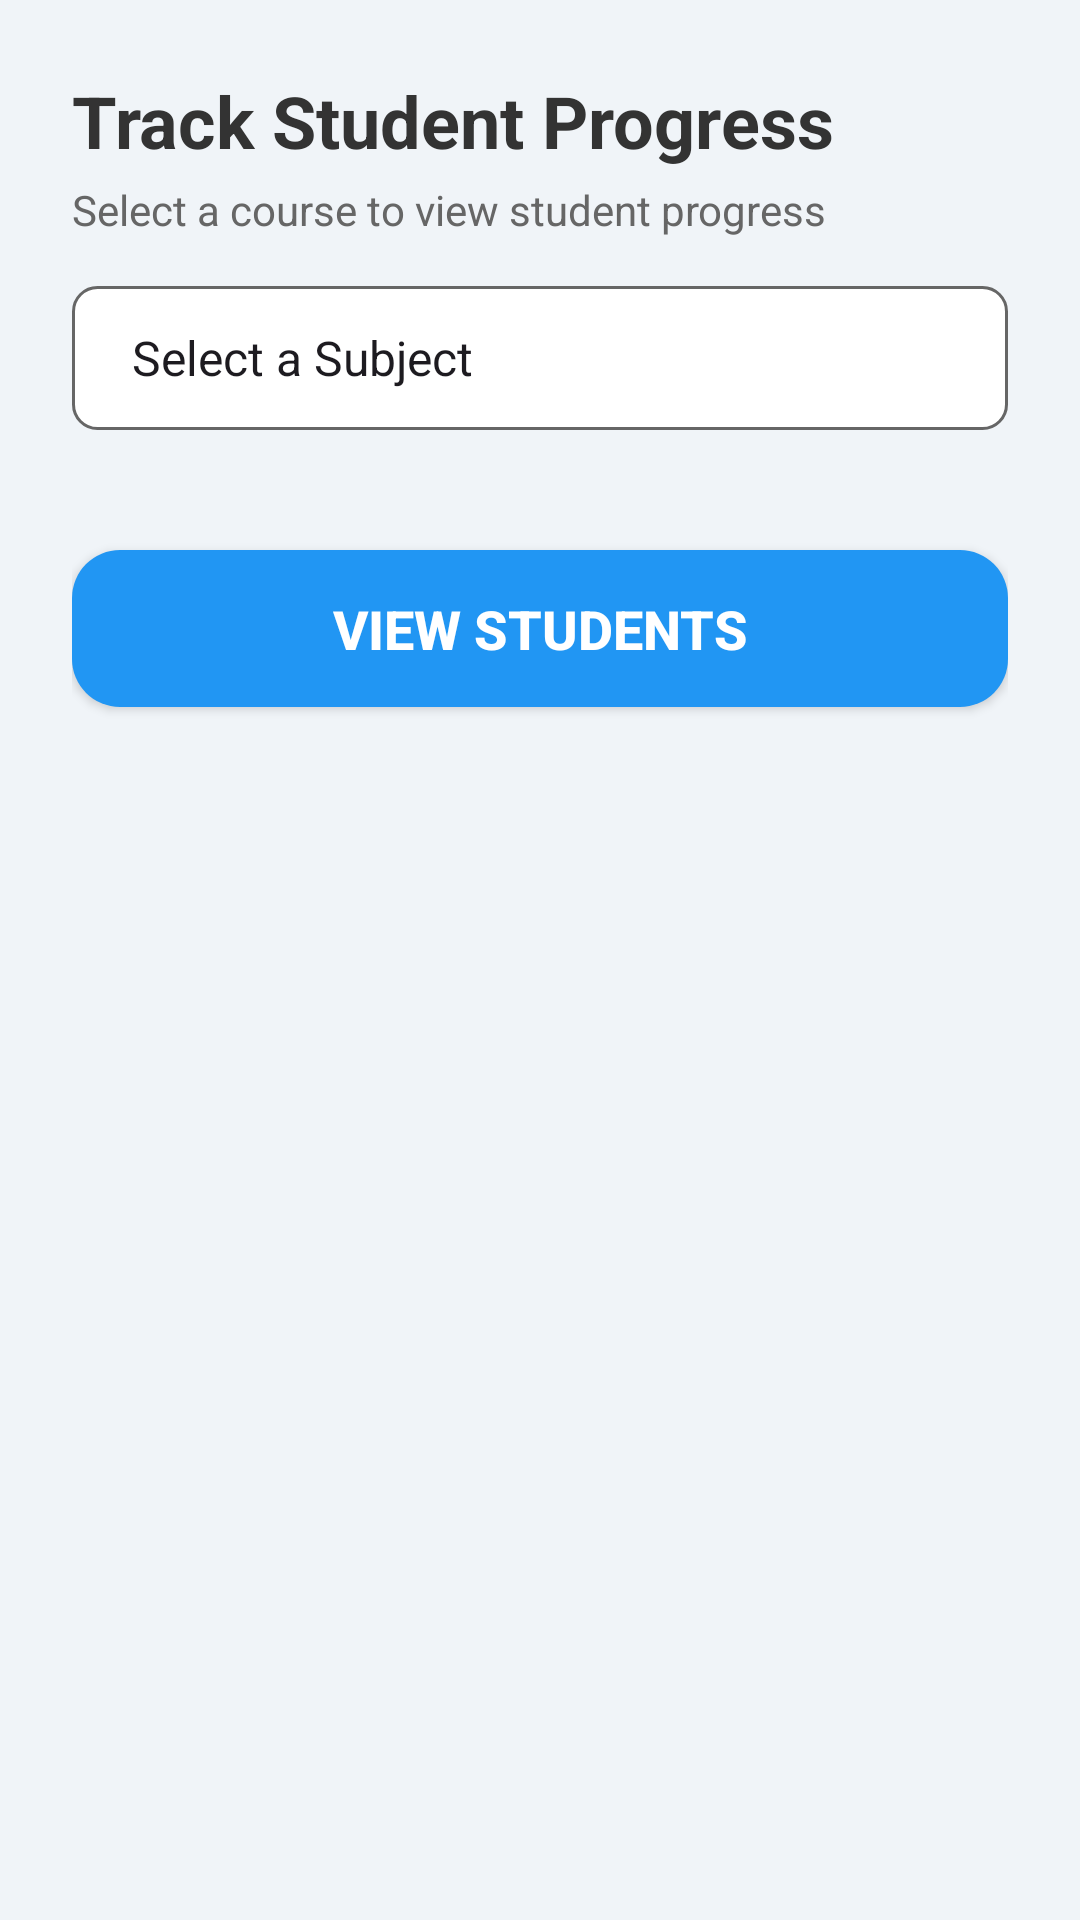

Here is an Android app screen rendered from its layout file. Give the layout XML and the strings, colors and styles it references.
<!-- AndroidManifest.xml: application theme Theme.E_learning -->
<!-- res/layout/activity_faculty_track_progress.xml -->
<?xml version="1.0" encoding="utf-8"?>
<androidx.constraintlayout.widget.ConstraintLayout xmlns:android="http://schemas.android.com/apk/res/android"
    xmlns:app="http://schemas.android.com/apk/res-auto"
    xmlns:tools="http://schemas.android.com/tools"
    android:layout_width="match_parent"
    android:layout_height="match_parent"
    android:background="@color/background_light_grey"
    tools:context=".faculty.TrackProgressActivity">

    <LinearLayout
        android:id="@+id/header_layout"
        android:layout_width="match_parent"
        android:layout_height="wrap_content"
        android:orientation="vertical"
        android:padding="24dp"
        app:layout_constraintEnd_toEndOf="parent"
        app:layout_constraintStart_toStartOf="parent"
        app:layout_constraintTop_toTopOf="parent">

        <TextView
            android:id="@+id/tv_title_header"
            android:layout_width="wrap_content"
            android:layout_height="wrap_content"
            android:text="@string/track_student_progress"
            android:textColor="@color/text_dark_grey"
            android:textSize="24sp"
            android:textStyle="bold" />

        <TextView
            android:layout_width="wrap_content"
            android:layout_height="wrap_content"
            android:layout_marginTop="4dp"
            android:layout_marginBottom="16dp"
            android:text="@string/select_course_to_view_progress"
            android:textColor="@color/text_light_grey"
            android:textSize="14sp" />

        <Spinner
            android:id="@+id/spinner_courses"
            android:layout_width="match_parent"
            android:layout_height="wrap_content"
            android:layout_marginBottom="24dp"
            android:background="@drawable/spinner_background"
            android:entries="@array/course_subjects"
            android:minHeight="48dp"
            android:padding="12dp" />

        <Button
            android:id="@+id/btn_view_students_in_course"
            android:layout_width="match_parent"
            android:layout_height="wrap_content"
            android:layout_marginTop="16dp"
            android:layout_marginBottom="24dp"
            android:background="@drawable/logout_button_bg"
            android:backgroundTint="@color/button_blue_start"
            android:paddingVertical="14dp"
            android:text="@string/view_students"
            android:textColor="@color/white"
            android:textSize="18sp"
            android:textStyle="bold" />

        <TextView
            android:id="@+id/tv_student_list_label"
            android:layout_width="wrap_content"
            android:layout_height="wrap_content"
            android:layout_marginBottom="12dp"
            android:text="@string/student_list"
            android:textColor="@color/text_dark_grey"
            android:textSize="16sp"
            android:textStyle="bold"
            android:visibility="gone"
            tools:visibility="visible" />
    </LinearLayout>

    <androidx.recyclerview.widget.RecyclerView
        android:id="@+id/rv_student_list"
        android:layout_width="0dp"
        android:layout_height="0dp"
        android:paddingHorizontal="24dp"
        app:layout_constraintBottom_toBottomOf="parent"
        app:layout_constraintEnd_toEndOf="parent"
        app:layout_constraintStart_toStartOf="parent"
        app:layout_constraintTop_toBottomOf="@id/header_layout"
        tools:itemCount="5"
        tools:listitem="@layout/list_item_simple_student" />

</androidx.constraintlayout.widget.ConstraintLayout>
<!-- res/layout/list_item_simple_student.xml (included above) -->
<?xml version="1.0" encoding="utf-8"?>
<androidx.cardview.widget.CardView xmlns:android="http://schemas.android.com/apk/res/android"
    xmlns:app="http://schemas.android.com/apk/res-auto"
    xmlns:tools="http://schemas.android.com/tools"
    android:layout_width="match_parent"
    android:layout_height="wrap_content"
    android:layout_marginBottom="12dp"
    app:cardCornerRadius="12dp"
    app:cardElevation="2dp">

    <LinearLayout
        android:layout_width="match_parent"
        android:layout_height="wrap_content"
        android:gravity="center_vertical"
        android:orientation="horizontal"
        android:padding="16dp">

        <TextView
            android:id="@+id/tv_student_name"
            android:layout_width="0dp"
            android:layout_height="wrap_content"
            android:layout_weight="1"
            android:textColor="@color/text_dark_grey"
            android:textSize="16sp"
            android:textStyle="bold"
            tools:text="Student Name Here" />

        <TextView
            android:id="@+id/tv_student_email"
            android:layout_width="wrap_content"
            android:layout_height="wrap_content"
            android:text="@string/student_email_com"
            android:textSize="14sp" />

        <Button
            android:id="@+id/btn_view_full_progress"
            android:layout_width="wrap_content"
            android:layout_height="wrap_content"
            android:backgroundTint="@color/button_orange_end"
            android:minHeight="0dp"
            android:paddingHorizontal="16dp"
            android:paddingVertical="8dp"
            android:text="@string/view_progress"
            android:textColor="@color/white"
            android:textSize="12sp" />

    </LinearLayout>
</androidx.cardview.widget.CardView>
<!-- resources referenced by this layout -->
<resources>
  <string-array name="course_subjects">
          <item>Select a Subject</item>
          <item>Database Management Systems (DBMS)</item>
          <item>Data Structures (DS)</item>
          <item>Mobile App Development (MAD)</item>
          <item>Java Programming</item>
          <item>Web Development (WD)</item>
      </string-array>
  <color name="background_light_grey">#F0F4F8</color>
  <color name="button_blue_start">#2196F3</color>
  <color name="button_orange_end">#FFB74D</color>
  <color name="text_dark_grey">#333333</color>
  <color name="text_light_grey">#666666</color>
  <color name="white">#FFFFFFFF</color>
  <!-- drawable logout_button_bg (drawable) -->
  <?xml version="1.0" encoding="utf-8"?>
  <shape xmlns:android="http://schemas.android.com/apk/res/android"
      android:shape="rectangle">
      <gradient
          android:angle="0"
          android:endColor="@color/logout_gradient_end"
          android:startColor="@color/logout_gradient_start"
          android:type="linear" />
      <corners android:radius="16dp" />
  </shape>
  <!-- drawable spinner_background (drawable) -->
  <?xml version="1.0" encoding="utf-8"?>
  <selector xmlns:android="http://schemas.android.com/apk/res/android">
      <item>
          <shape android:shape="rectangle">
              <solid android:color="@color/white" />
              <corners android:radius="8dp" />
              <stroke android:width="1dp" android:color="@color/text_light_grey" />
          </shape>
      </item>
  </selector>
  <string name="select_course_to_view_progress">Select a course to view student progress</string>
  <string name="student_email_com">student@email.com</string>
  <string name="student_list">Student list</string>
  <string name="track_student_progress">Track Student Progress</string>
  <string name="view_progress">View Progress</string>
  <string name="view_students">View Students</string>
  <style name="Theme.E_learning" parent="Base.Theme.E_learning" />
  <color name="logout_gradient_end">#FF8A65</color>
  <color name="logout_gradient_start">#F44336</color>
  <style name="Base.Theme.E_learning" parent="Theme.Material3.DayNight.NoActionBar">
          
          
      </style>
</resources>
